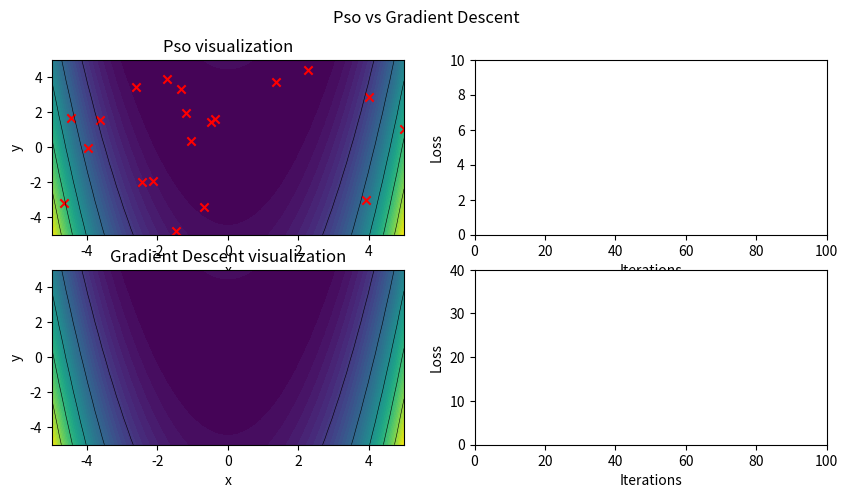

Generate this figure with matplotlib:
import matplotlib.pyplot as plt
from matplotlib.animation import FuncAnimation
import matplotlib.animation as animation
import numpy as np
import random
import matplotlib

# Benchmark functions
def rosenbrock(x, y):
    r = (-x)**2 + 100*(y - (x)**2)**2
    
    return r

def rastrigin(x, y):
    r = 10*2 + x**2 - 10*np.cos(2*np.pi*x) + y**2 - 10*np.cos(2*np.pi*y)

    return r

# Gradients of benchmark functions
def rosenbrock_der(x, y):
    g = np.array([x*(2 - 400*(y - x**2)), 200*(y - x**2)])

    return g

def rastrigin_der(x, y):
    g = np.array([2*x + 20*np.pi*np.sin(2*np.pi*x),
                  2*y + 20*np.pi*np.sin(2*np.pi*y)])

    return g

class GradientDescent():
    def __init__(self, func, grad, domain, alpha=0.0001):
        self.alpha = alpha
        self.func = func
        self.grad = grad
        self.domain = domain

    def initialize(self, point):
        start = point

        return start

    def minimize(self, iters, point):
        current_point = self.initialize(point)
        path = []
        for i in range(iters):
            new_point = current_point - self.alpha*self.grad(current_point[0], current_point[1])
            current_point = new_point
            path.append(current_point)

        return path

class PSO():
    def __init__(self, particles, w, c1, c2):
        self.particles = particles
        self.w = w # inertia parameter
        self.c1 = c1
        self.c2 = c2
        self.r1 = round(random.uniform(0, 1), 2)
        self.r2 = round(random.uniform(0, 1), 2)
        self.gbest = None
        self.positions = [] 
        self.velocities = []
        self.pbest = []
        self.f_values = []
        self.history = []
        
    def initialize_particles(self, domain, func):
        for particle in range(self.particles):
            x, y = random.uniform(domain[0], domain[1]), random.uniform(domain[0], domain[1])
            self.positions.append(np.array([x, y]))
            self.velocities.append(np.array([0, 0]))
            self.pbest.append(np.array([x, y]))
            self.f_values.append(func(x, y))
        self.gbest = self.pbest[np.argmax(self.f_values)]
        self.history.append(self.positions.copy())
            
    def minimize(self, iters, func, domain):
        self.initialize_particles(domain, func)
        path = []
        for i in range(iters):
            for particle in range(self.particles):
                new_v = (self.w*self.velocities[particle] + self.c1*self.r1*(self.pbest[particle] - self.positions[particle])
                         + self.c2*self.r2*(self.gbest - self.positions[particle]))
                self.velocities[particle] = new_v
                self.positions[particle] = self.positions[particle] + new_v
                x, y = self.positions[particle][0], self.positions[particle][1]
                new_f = func(x, y)
                if new_f < self.f_values[particle]:
                    self.pbest[particle] = self.positions[particle]
                self.f_values[particle] = new_f
                f_best = func(self.gbest[0], self.gbest[1])
                if new_f < f_best:
                    self.gbest = self.positions[particle]
            #print ('Value: ', func(self.gbest[0], self.gbest[1]))
            path.append((self.gbest[0], self.gbest[1]))
            self.history.append(self.positions.copy())

            
        return path

# Run the optimizers
iters = 100
domain = (-5, 5)

pso = PSO(20, 0.5, 0.5, 0.5) # particles, w, c1, c2
pso_path = pso.minimize(iters, rosenbrock, domain)

gd = GradientDescent(rosenbrock, rosenbrock_der, domain)
gd_path = gd.minimize(iters, np.array([-1.6, 2]))


# Make some data points first to plot the contour later
x = np.linspace(-5, 5, 50)
y = np.linspace(-5, 5, 50)
X, Y = np.meshgrid(x, y)
Z = rosenbrock(X, Y)

# Plot the contour and make the animation
fig, axs = plt.subplots(2, 2, figsize=(10, 5))
fig.suptitle('Pso vs Gradient Descent')
xdata2, ydata2 = [], []
xdata3, ydata3 = [], []
xdata4, ydata4 = [], []
axs = axs.flatten()
ln2 = axs[1].plot([], [])[0]
ln4 = axs[3].plot([], [])[0]
axs[0].contourf(X, Y, Z, 50, cmap='viridis')
axs[0].contour(X, Y, Z, colors='black', linewidths=0.4)
scat = axs[0].scatter([x[0] for x in pso.history[0]], [y[1] for y in pso.history[0]], marker='x', color='red')
axs[2].contourf(X, Y, Z, 50, cmap='viridis')
axs[2].contour(X, Y, Z, colors='black', linewidths=0.4)
ln3 = axs[2].plot([], [], ls='--', color='red', linewidth=1.5)[0] # For the animation
axs[0].set_xlim(-5, 5)
axs[0].set_ylim(-5, 5)
axs[1].set_xlim(0, iters)
axs[1].set_ylim(0, 10)
axs[3].set_xlim(0, iters)
axs[3].set_ylim(0, 40)

# Give titles to the plots
axs[0].set_title('Pso visualization')
axs[0].set_xlabel('x')
axs[0].set_ylabel('y')
axs[1].set_xlabel('Iterations')
axs[1].set_ylabel('Loss')
axs[2].set_title('Gradient Descent visualization')
axs[2].set_xlabel('x')
axs[2].set_ylabel('y')
axs[3].set_xlabel('Iterations')
axs[3].set_ylabel('Loss')


def update(frame):
    data = np.array([[x_[0] for x_ in pso.history[frame]], [y_[1] for y_ in pso.history[frame]]])
    scat.set_offsets(data.T)
    xdata2.append(frame)
    ydata2.append(rosenbrock(pso_path[frame][0], pso_path[frame][1]))
    ln2.set_data(xdata2, ydata2)

    xdata3.append(gd_path[frame][0])
    ydata3.append(gd_path[frame][1])
    ln3.set_data(xdata3, ydata3)

    xdata4.append(frame)
    ydata4.append(rosenbrock(gd_path[frame][0], gd_path[frame][1]))
    ln4.set_data(xdata4, ydata4)
    #print (rosenbrock(gd_path[frame][0], gd_path[frame][1]))
    return scat, ln2, ln3, ln4

ani = FuncAnimation(fig, update, frames=np.linspace(0, iters-1, iters).astype('int32'),
                    blit=True, repeat=False)


##ani.save('Rosen_GD.gif', writer=writergif)
plt.show()
